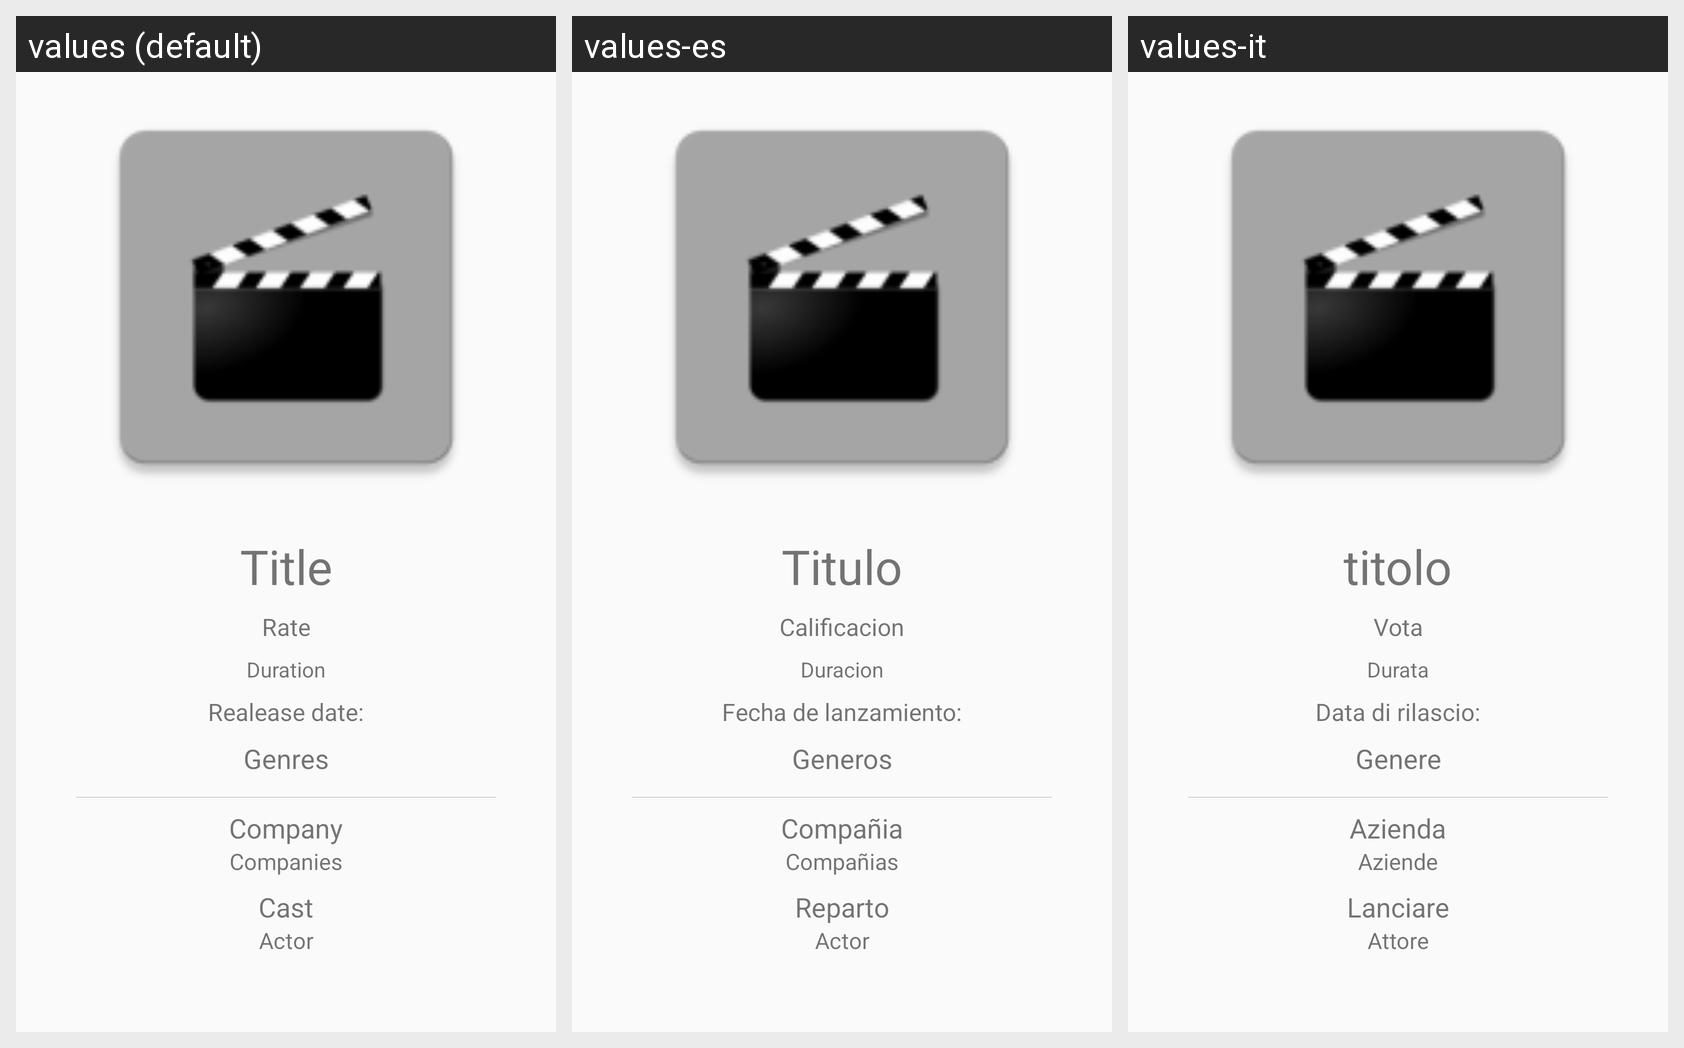

For this localized Android screen grid, give each drawn string resource with its value in every locale shown.
Android screen res/layout/activity_scrolling.xml rendered under 3 locales, left to right: values (default), values-es, values-it. Device: Nexus 5 (rendered at 1080×1920; each locale shown at half size, 540×960, under a caption strip naming it); theme AppTheme.NoActionBar.
Strings drawn on this screen, with the default value and each locale's value (text and hints the layout hard-codes, and strings that could not be matched under every locale, appear in the picture but are not listed):

title
  values: Title
  values-es: Titulo
  values-it: titolo

rate
  values: Rate
  values-es: Calificacion
  values-it: Vota

duration
  values: Duration
  values-es: Duracion
  values-it: Durata

date
  values: Realease date:
  values-es: Fecha de lanzamiento:
  values-it: Data di rilascio:

genres
  values: Genres
  values-es: Generos
  values-it: Genere

CompanyName
  values: Company
  values-es: Compañia
  values-it: Azienda

companies
  values: Companies
  values-es: Compañias
  values-it: Aziende

actors
  values: Cast
  values-es: Reparto
  values-it: Lanciare

actor
  values: Actor
  values-es: Actor
  values-it: Attore
